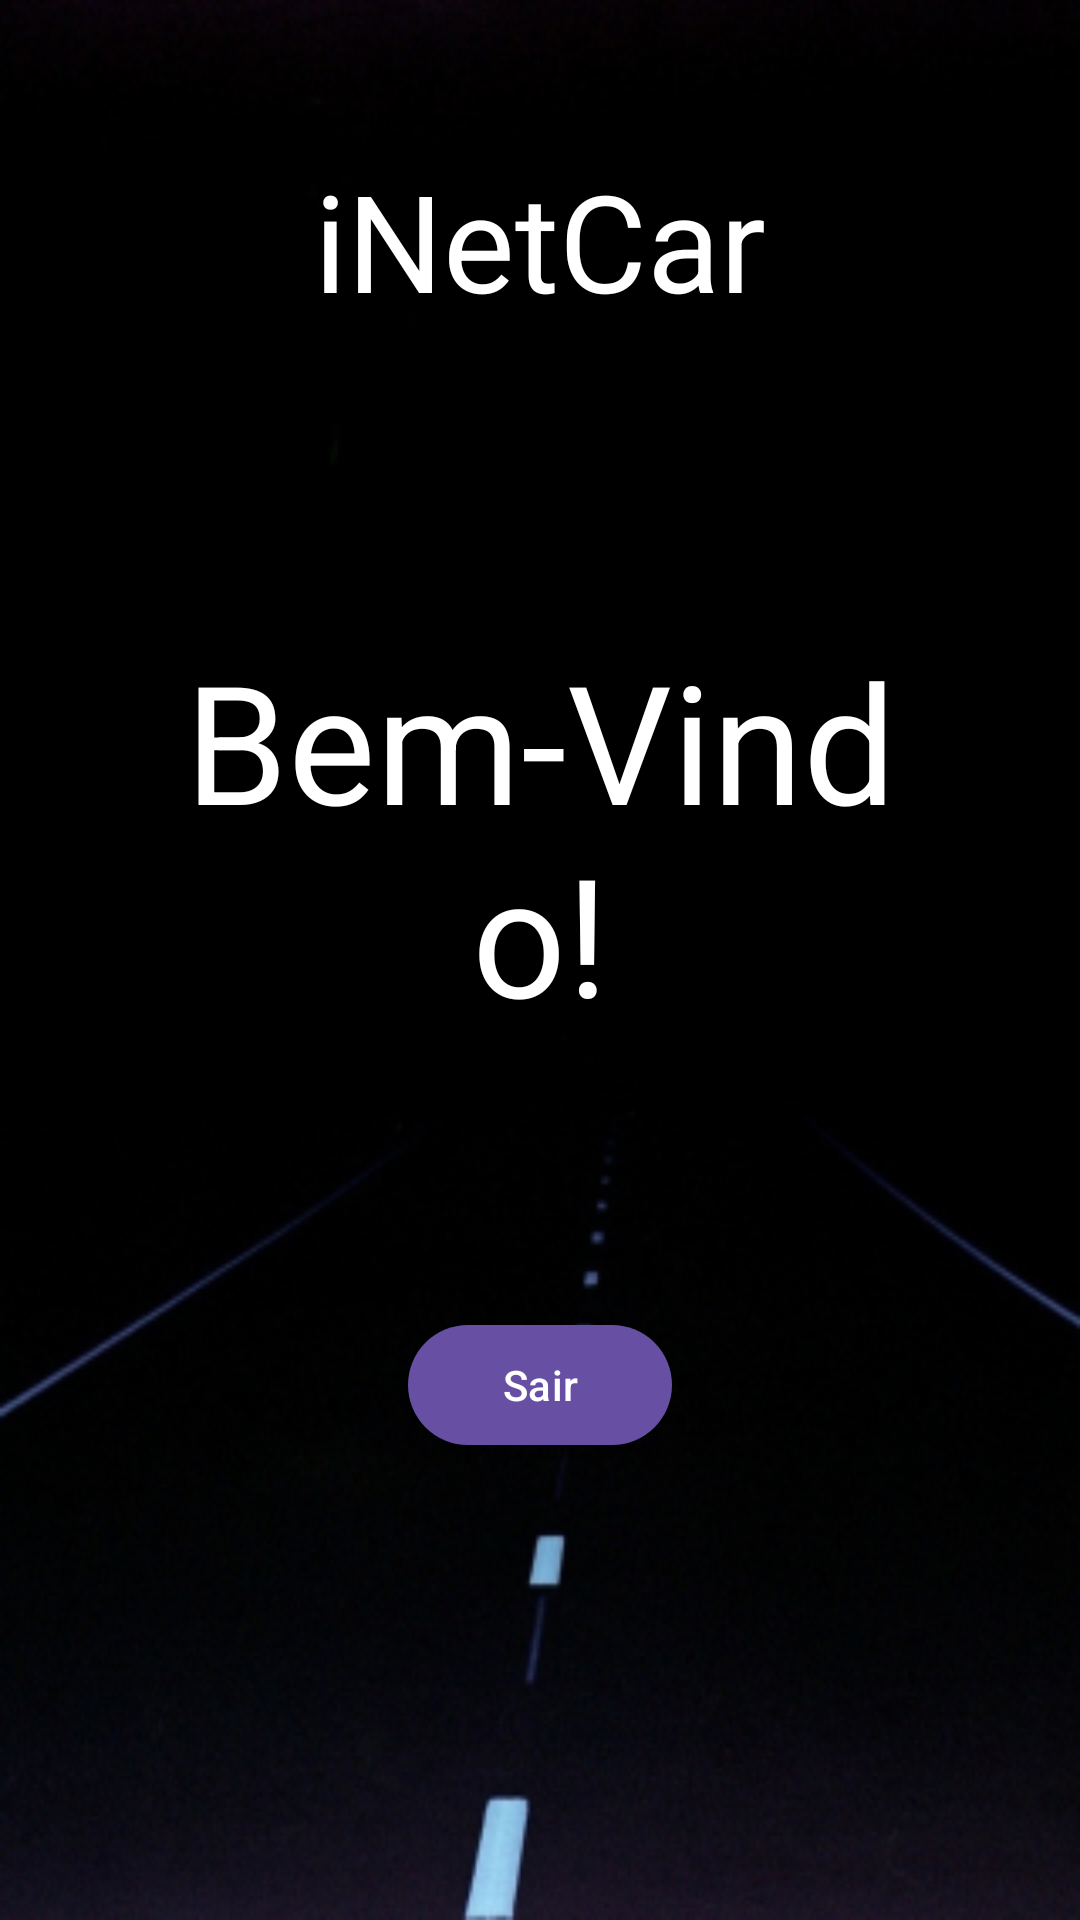

Android layout source for this screen:
<!-- AndroidManifest.xml: activity theme Theme.INetCar -->
<!-- res/layout/activity_home.xml -->
<?xml version="1.0" encoding="utf-8"?>
<RelativeLayout xmlns:android="http://schemas.android.com/apk/res/android"
    xmlns:app="http://schemas.android.com/apk/res-auto"
    xmlns:tools="http://schemas.android.com/tools"
    android:layout_width="match_parent"
    android:layout_height="match_parent"
    android:background="@drawable/background"
    tools:context=".LoginActivity">

    <TextView
        android:layout_width="match_parent"
        android:layout_height="wrap_content"
        android:id="@+id/header_title"
        android:text="iNetCar"
        android:textColor="@color/white"
        android:gravity="center"
        android:textSize="45dp"
        android:layout_margin="50dp"
        >
    </TextView>

    <TextView
        android:layout_width="match_parent"
        android:layout_height="wrap_content"
        android:id="@+id/welcome_text"
        android:text="Bem-Vindo!"
        android:textColor="@color/white"
        android:gravity="center"
        android:layout_below="@id/header_title"
        android:textSize="55dp"
        android:layout_margin="50dp"
        ></TextView>



    <com.google.android.material.button.MaterialButton
        android:layout_width="wrap_content"
        android:layout_height="wrap_content"
        android:id="@+id/logoutbtn"
        android:layout_below="@id/welcome_text"
        android:text="Sair"
        android:layout_centerHorizontal="true"
        android:layout_margin="40dp">

    </com.google.android.material.button.MaterialButton>







</RelativeLayout>
<!-- resources referenced by this layout -->
<resources>
  <!-- drawable background: png bitmap (drawable, 73890 bytes) -->
  <style name="Theme.INetCar" parent="Theme.MaterialComponents.DayNight.DarkActionBar">
          
          <item name="colorPrimary">@color/purple_500</item>
          <item name="colorPrimaryVariant">@color/purple_700</item>
          <item name="colorOnPrimary">@color/white</item>
          
          <item name="colorSecondary">@color/teal_200</item>
          <item name="colorSecondaryVariant">@color/teal_700</item>
          <item name="colorOnSecondary">@color/black</item>
          
          <item name="android:statusBarColor">?attr/colorPrimaryVariant</item>
          
      </style>
  <!-- not gathered from this repository: default colours our renderer supplied (Android Studio template values) -->
  <color name="purple_500">#FF6200EE</color>
  <color name="purple_700">#FF3700B3</color>
  <color name="teal_200">#FF03DAC5</color>
  <color name="teal_700">#FF018786</color>
  <color name="black">#FF000000</color>
  <color name="white">#FFFFFFFF</color>
</resources>
